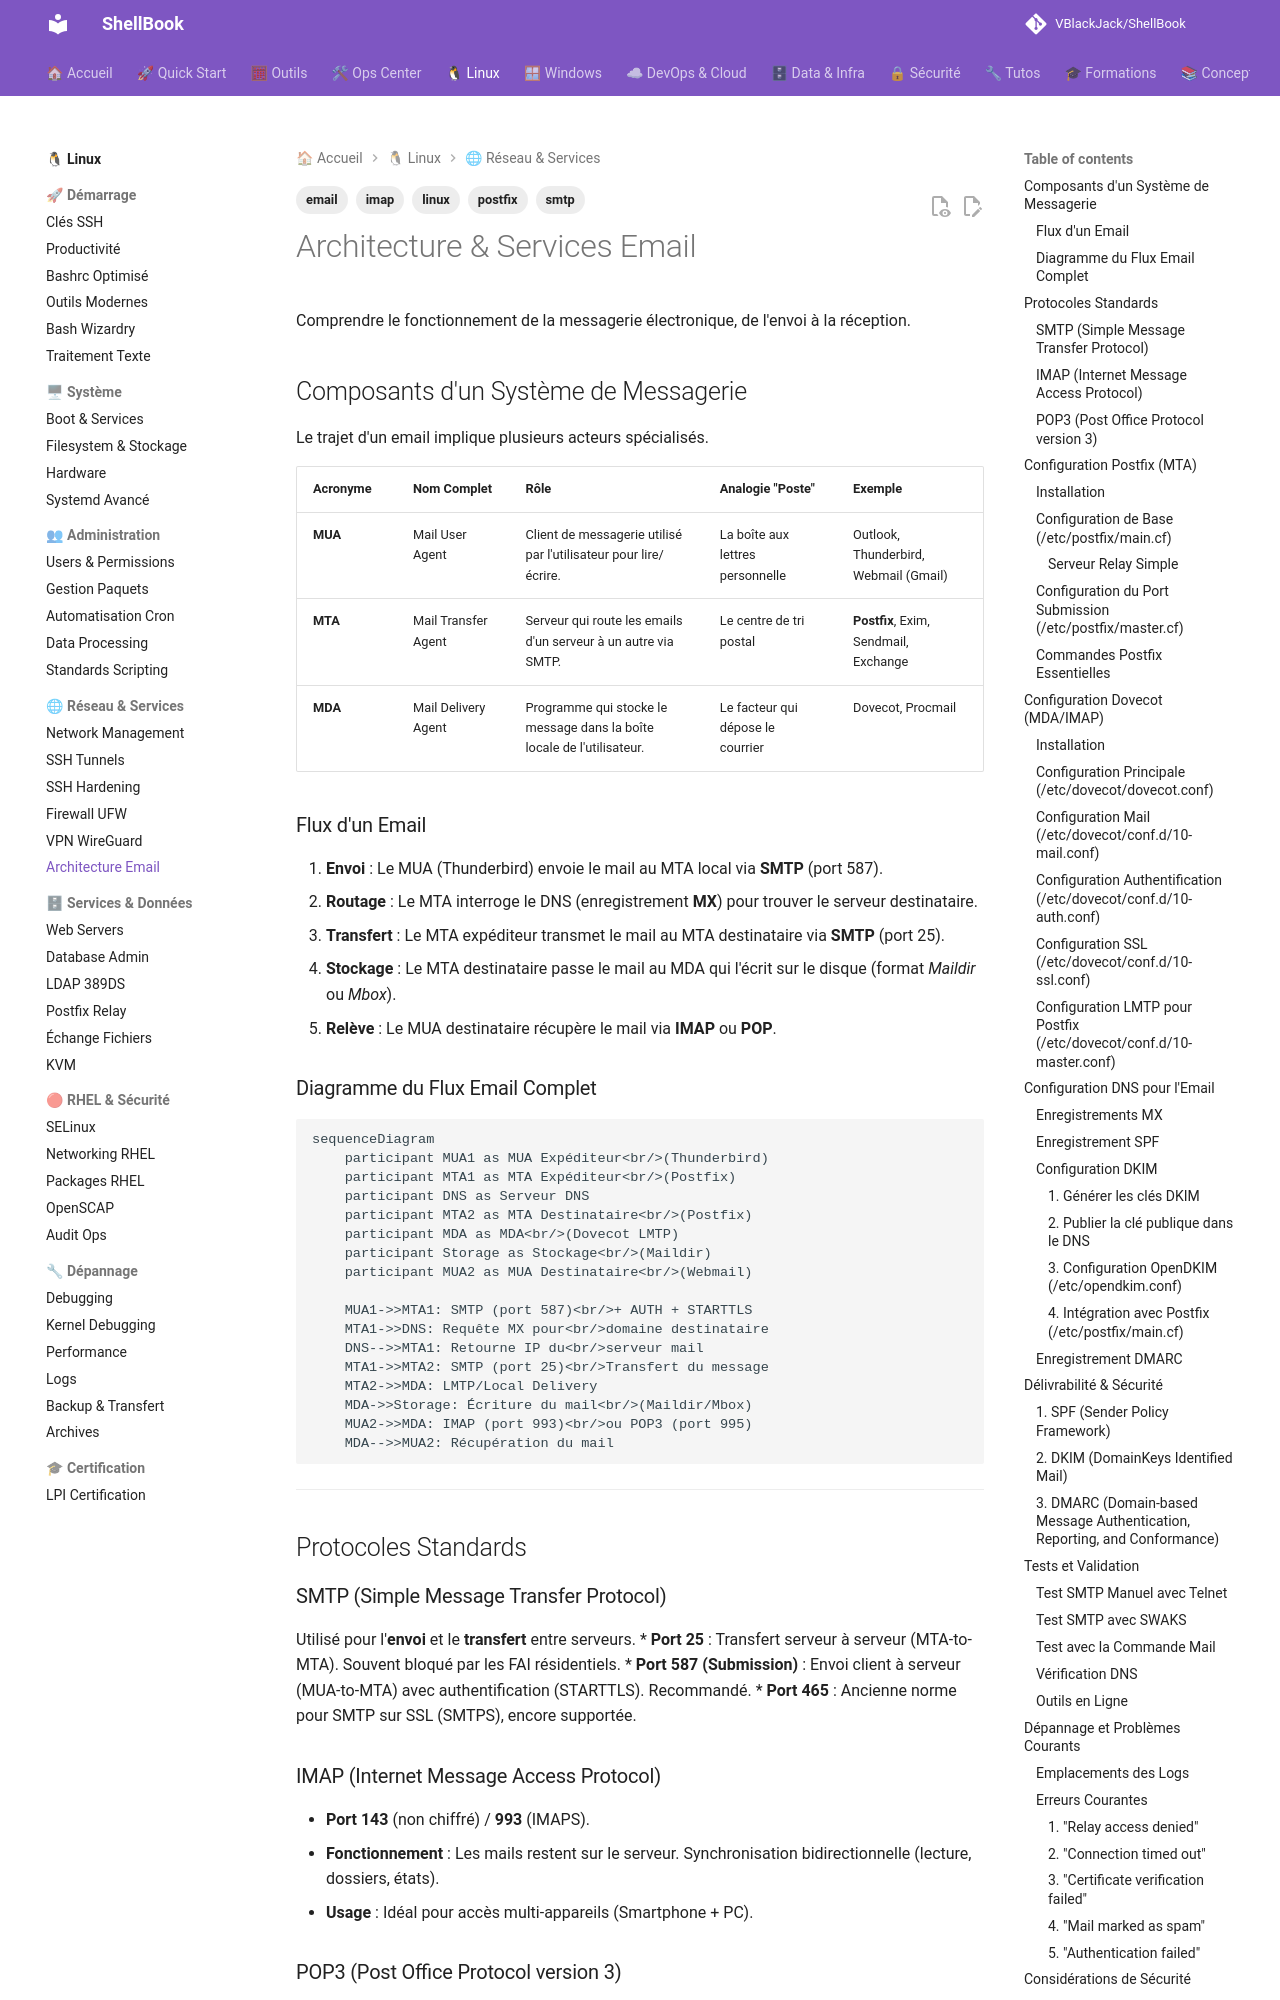

repository: VBlackJack/ShellBook · page: linux/email-systems-basics/index.html · generator: mkdocs

---
tags:
  - linux
  - email
  - smtp
  - postfix
  - imap
---

# Architecture & Services Email

Comprendre le fonctionnement de la messagerie électronique, de l'envoi à la réception.

## Composants d'un Système de Messagerie

Le trajet d'un email implique plusieurs acteurs spécialisés.

| Acronyme | Nom Complet | Rôle | Analogie "Poste" | Exemple |
|----------|-------------|------|------------------|---------|
| **MUA** | Mail User Agent | Client de messagerie utilisé par l'utilisateur pour lire/écrire. | La boîte aux lettres personnelle | Outlook, Thunderbird, Webmail (Gmail) |
| **MTA** | Mail Transfer Agent | Serveur qui route les emails d'un serveur à un autre via SMTP. | Le centre de tri postal | **Postfix**, Exim, Sendmail, Exchange |
| **MDA** | Mail Delivery Agent | Programme qui stocke le message dans la boîte locale de l'utilisateur. | Le facteur qui dépose le courrier | Dovecot, Procmail |

### Flux d'un Email

1.  **Envoi** : Le MUA (Thunderbird) envoie le mail au MTA local via **SMTP** (port 587).
2.  **Routage** : Le MTA interroge le DNS (enregistrement **MX**) pour trouver le serveur destinataire.
3.  **Transfert** : Le MTA expéditeur transmet le mail au MTA destinataire via **SMTP** (port 25).
4.  **Stockage** : Le MTA destinataire passe le mail au MDA qui l'écrit sur le disque (format *Maildir* ou *Mbox*).
5.  **Relève** : Le MUA destinataire récupère le mail via **IMAP** ou **POP**.

### Diagramme du Flux Email Complet

```mermaid
sequenceDiagram
    participant MUA1 as MUA Expéditeur<br/>(Thunderbird)
    participant MTA1 as MTA Expéditeur<br/>(Postfix)
    participant DNS as Serveur DNS
    participant MTA2 as MTA Destinataire<br/>(Postfix)
    participant MDA as MDA<br/>(Dovecot LMTP)
    participant Storage as Stockage<br/>(Maildir)
    participant MUA2 as MUA Destinataire<br/>(Webmail)

    MUA1->>MTA1: SMTP (port 587)<br/>+ AUTH + STARTTLS
    MTA1->>DNS: Requête MX pour<br/>domaine destinataire
    DNS-->>MTA1: Retourne IP du<br/>serveur mail
    MTA1->>MTA2: SMTP (port 25)<br/>Transfert du message
    MTA2->>MDA: LMTP/Local Delivery
    MDA->>Storage: Écriture du mail<br/>(Maildir/Mbox)
    MUA2->>MDA: IMAP (port 993)<br/>ou POP3 (port 995)
    MDA-->>MUA2: Récupération du mail
```

---

## Protocoles Standards
